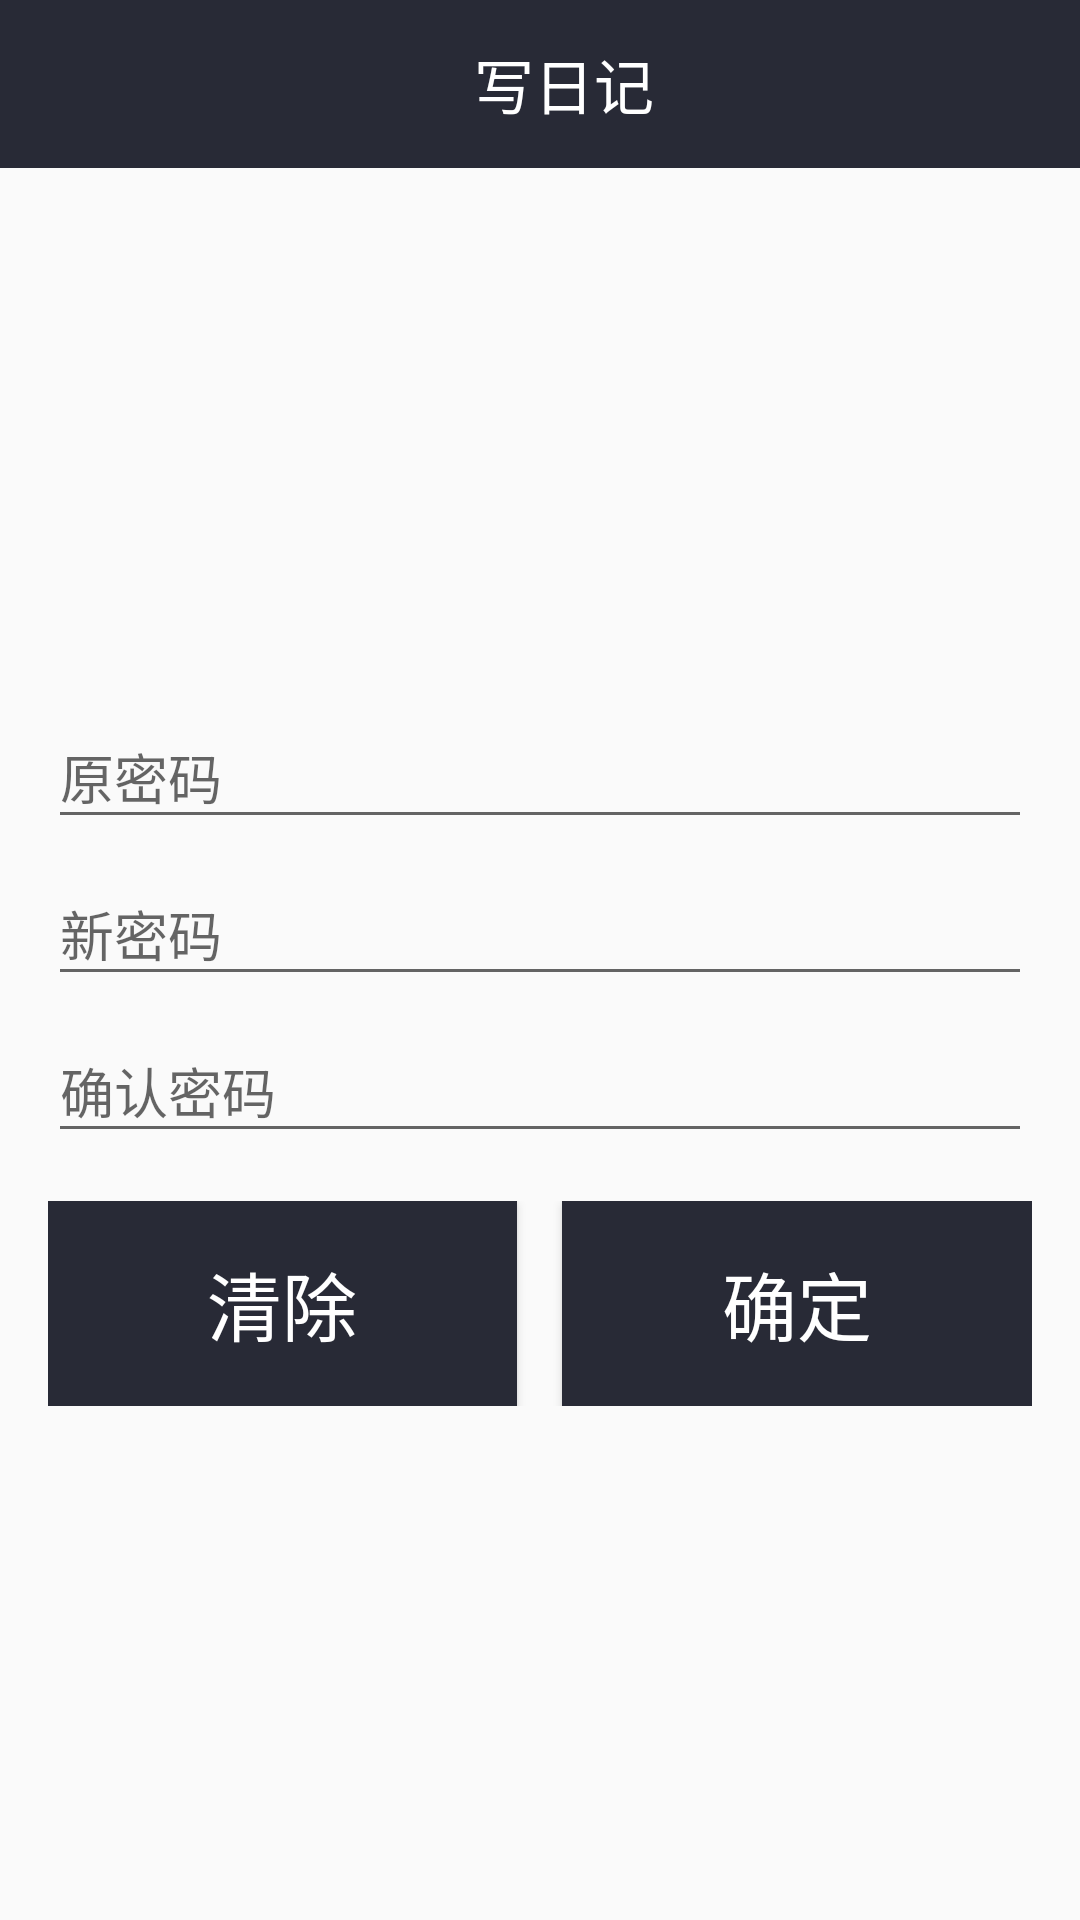

The Android layout XML behind this screen, and the referenced resources:
<!-- AndroidManifest.xml: application theme AppTheme -->
<!-- res/layout/set_diary_lock.xml -->
<?xml version="1.0" encoding="utf-8"?>
<LinearLayout xmlns:android="http://schemas.android.com/apk/res/android"
              android:layout_width="match_parent"
              android:layout_height="match_parent"
              android:orientation="vertical">

    <include
        layout="@layout/toolbar_activity"
        android:layout_width="match_parent"
        android:layout_height="wrap_content" />

    <LinearLayout
        android:layout_width="match_parent"
        android:layout_height="match_parent"
        android:layout_margin="@dimen/activity_vertical_margin"
        android:orientation="vertical"
        android:gravity="center">

        <android.support.design.widget.TextInputLayout
            android:id="@+id/pas_old"
            android:layout_width="match_parent"
            android:layout_height="wrap_content"
            android:layout_gravity="center_vertical"
            android:hint="@null">
            <EditText
                android:layout_height="wrap_content"
                android:layout_width="match_parent"
                android:hint="原密码"
                android:inputType="textPassword"/>
        </android.support.design.widget.TextInputLayout>

        <android.support.design.widget.TextInputLayout
            android:id="@+id/pas_new"
            android:layout_width="match_parent"
            android:layout_height="wrap_content"
            android:layout_gravity="center_vertical"
            android:hint="@null">
            <EditText
                android:layout_height="wrap_content"
                android:layout_width="match_parent"
                android:hint="新密码"
                android:inputType="textPassword"/>
        </android.support.design.widget.TextInputLayout>

        <android.support.design.widget.TextInputLayout
            android:id="@+id/pas_confirm"
            android:layout_width="match_parent"
            android:layout_height="wrap_content"
            android:layout_gravity="center_vertical"
            android:hint="@null">
            <EditText
                android:layout_height="wrap_content"
                android:layout_width="match_parent"
                android:hint="确认密码"
                android:inputType="textPassword"/>
        </android.support.design.widget.TextInputLayout>

        <LinearLayout
            android:layout_width="match_parent"
            android:layout_height="wrap_content"
            android:layout_marginTop="@dimen/activity_vertical_margin"
            android:orientation="horizontal">
            <Button
                android:id="@+id/abandon"
                android:layout_height="wrap_content"
                android:layout_width="wrap_content"
                android:layout_marginRight="15dp"
                android:padding="@dimen/activity_horizontal_margin"
                android:background="@color/colorPrimary"
                android:textColor="#ffffff"
                android:layout_weight="1"
                android:text="清除"
                android:textSize="25sp"
                android:textAllCaps="false"/>
            <Button
                android:id="@+id/save"
                android:layout_height="wrap_content"
                android:layout_width="wrap_content"
                android:padding="@dimen/activity_horizontal_margin"
                android:background="@color/colorPrimary"
                android:textColor="#ffffff"
                android:layout_weight="1"
                android:text="确定"
                android:textSize="25sp"
                android:textAllCaps="false"/>
        </LinearLayout>
    </LinearLayout>

</LinearLayout>
<!-- res/layout/toolbar_activity.xml (included above) -->
<?xml version="1.0" encoding="utf-8"?>
<LinearLayout xmlns:android="http://schemas.android.com/apk/res/android"
              android:orientation="vertical"
              android:layout_width="match_parent"
              android:layout_height="match_parent">
    <android.support.v7.widget.Toolbar
        android:id="@+id/toolbar"
        android:layout_width="match_parent"
        android:layout_height="?attr/actionBarSize"
        android:background="?attr/colorPrimary"
        android:elevation="10dp"
        android:theme="@style/AppTheme">

        <RelativeLayout
            android:layout_width="match_parent"
            android:layout_height="wrap_content">

            <ImageButton
                android:id="@+id/ib_back"
                android:layout_width="wrap_content"
                android:layout_height="wrap_content"
                android:background="?attr/colorPrimary"
                android:src="@mipmap/ic_back"/>

            <TextView
                android:id="@+id/ib_title"
                android:layout_width="wrap_content"
                android:layout_height="wrap_content"
                android:layout_centerHorizontal="true"
                android:layout_centerVertical="true"
                android:textColor="#ffffff"
                android:textSize="20sp"
                android:text="写日记"/>

            <ImageButton
                android:id="@+id/ib_done"
                android:layout_width="wrap_content"
                android:layout_height="wrap_content"
                android:layout_marginRight="10dp"
                android:layout_alignParentEnd="true"
                android:background="?attr/colorPrimary"
                android:src="@mipmap/ic_done"/>

            <ImageButton
                android:id="@+id/ib_edit"
                android:layout_width="wrap_content"
                android:layout_height="wrap_content"
                android:layout_marginRight="10dp"
                android:layout_alignParentEnd="true"
                android:background="?attr/colorPrimary"
                android:visibility="gone"
                android:src="@mipmap/ic_edit"/>
        </RelativeLayout>

    </android.support.v7.widget.Toolbar>
</LinearLayout>
<!-- resources referenced by this layout -->
<resources>
  <color name="colorPrimary">#282A36</color>
  <dimen name="activity_horizontal_margin">16dp</dimen>
  <dimen name="activity_vertical_margin">16dp</dimen>
  <!-- mipmap ic_edit: png bitmap (mipmap-hdpi, 445 bytes) -->
  <style name="AppTheme" parent="Theme.AppCompat.Light.DarkActionBar">
          
          <item name="colorPrimary">@color/colorPrimary</item>
          <item name="colorPrimaryDark">@color/colorPrimaryDark</item>
          <item name="colorAccent">@color/colorAccent</item>
          <item name="android:windowIsTranslucent">true</item>
      </style>
  <color name="colorPrimaryDark">#282A36</color>
  <color name="colorAccent">#009A61</color>
</resources>
